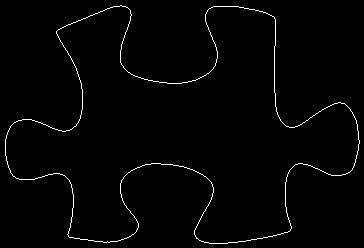

The file beside this chart, header and first rows:
5, 139
5, 140
5, 141
5, 142
5, 143
5, 144
5, 145
5, 146
5, 147
5, 148
5, 149
5, 150
5, 151
5, 152
5, 153
5, 154
5, 155
6, 156
6, 157
6, 158
6, 159
6, 160
7, 161
7, 162
7, 163
7, 164
8, 165
8, 166
8, 167
9, 168
9, 169
10, 170
10, 171
10, 172
11, 173
12, 174
12, 175
13, 176
14, 176
15, 177
16, 178
17, 178
18, 178
19, 179
20, 179
21, 179
22, 179
23, 179
24, 179
25, 179
26, 179
27, 179
28, 179
29, 179
30, 179
31, 179
32, 179
33, 179
34, 179
35, 178
36, 178
... 1,323 more rows
